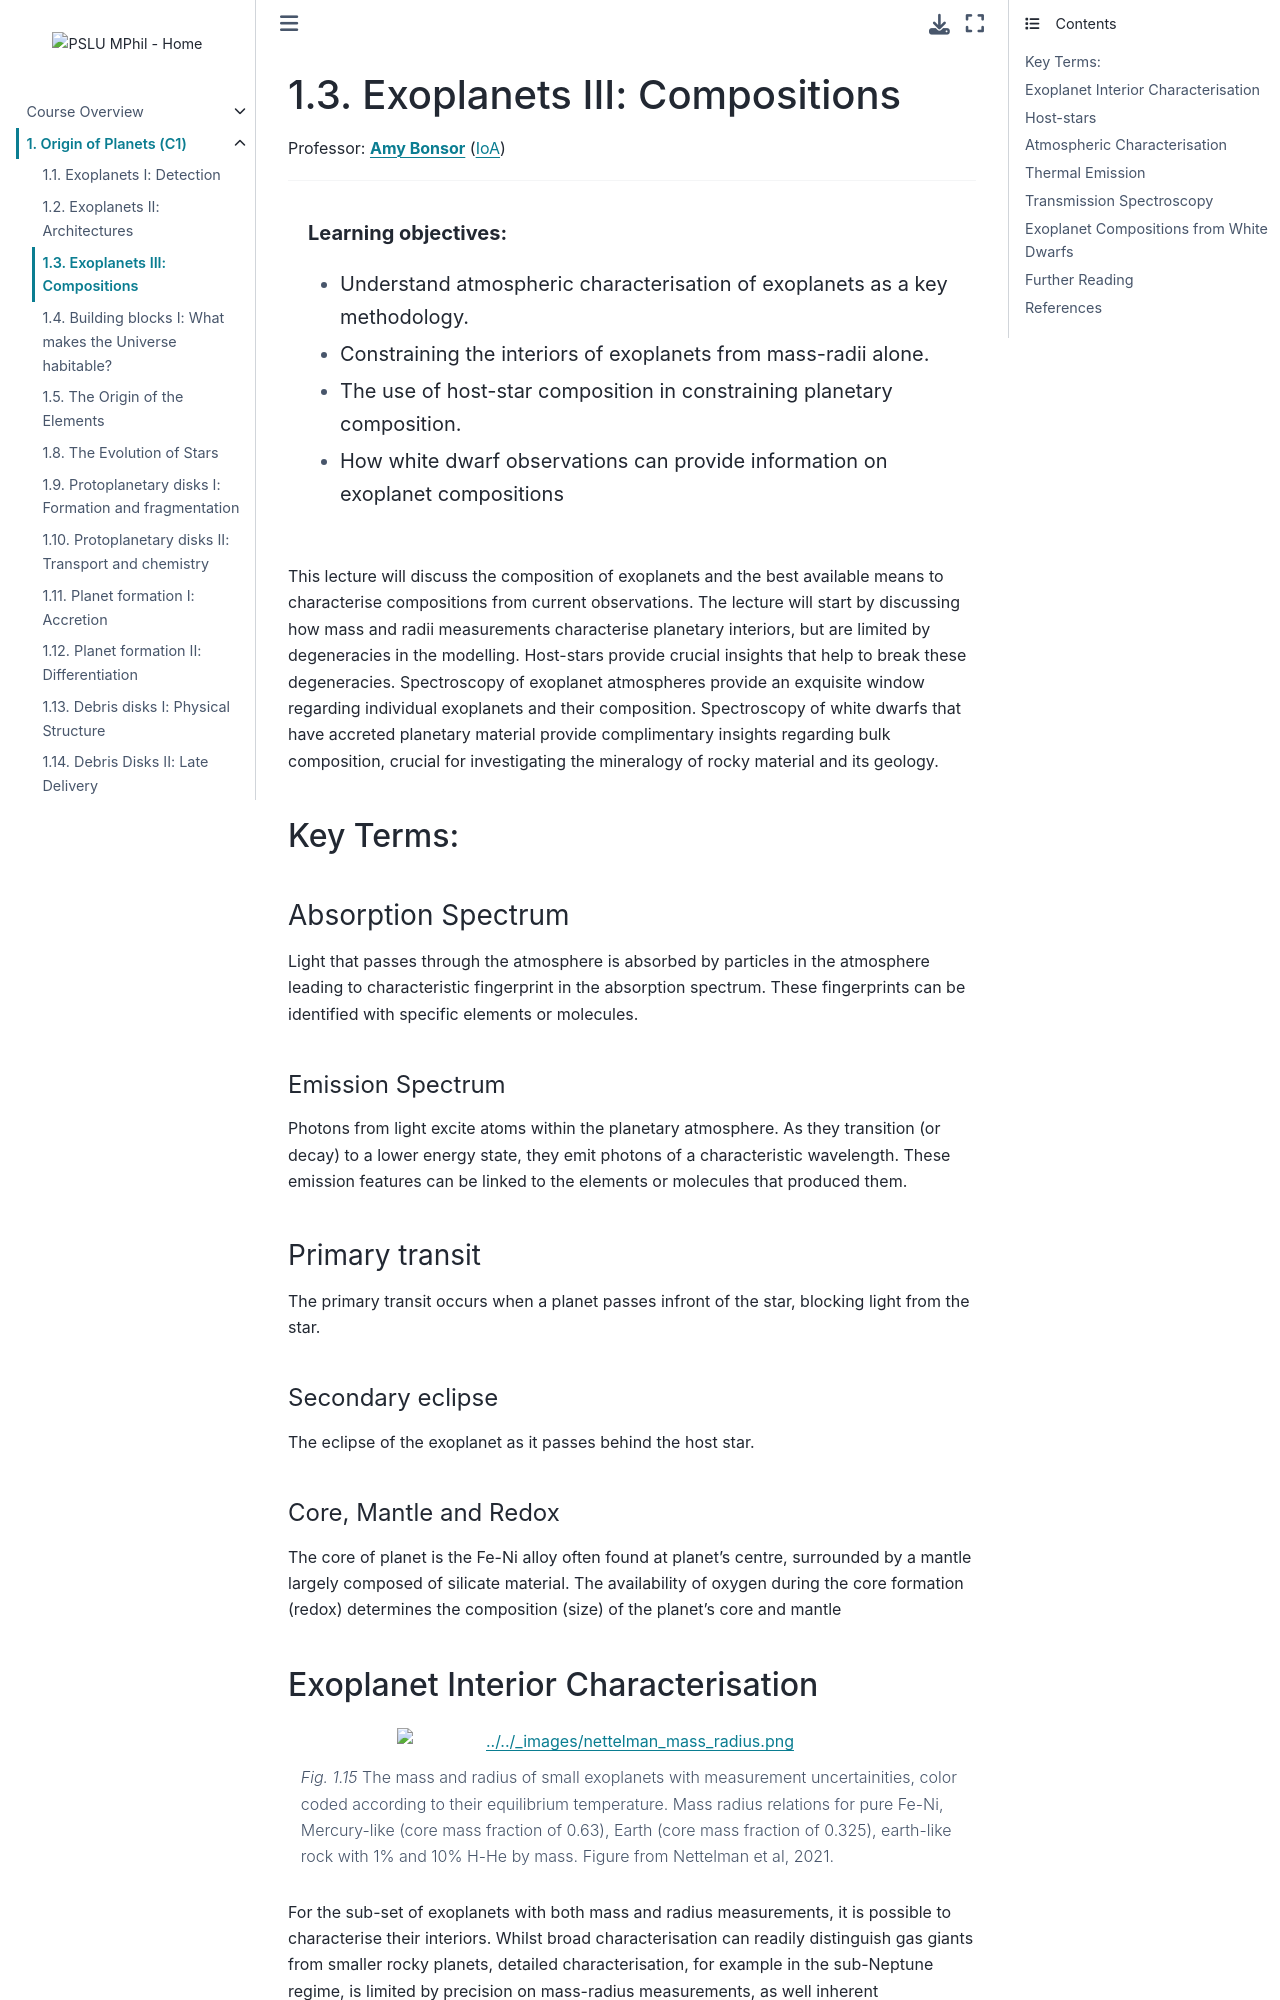

repository: pslu-mphil/Core-course-notes · page: 01_planets/l3/l3.html · generator: jekyll

(lecture_c1_3)=
# Exoplanets III: Compositions

Professor: **[Amy Bonsor](mailto:abonsor@ast.cam.ac.uk)** ([IoA](https://www.ast.cam.ac.uk))

---

```{highlights}

**Learning objectives:**
- Understand atmospheric characterisation of exoplanets as a key methodology.
- Constraining the interiors of exoplanets from mass-radii alone.
- The use of host-star composition in constraining planetary composition.
- How white dwarf observations can provide information on exoplanet compositions

```


This lecture will discuss the composition of exoplanets and the best available means to characterise compositions from current observations. The lecture will start by discussing how mass and radii measurements characterise planetary interiors, but are limited by degeneracies in the modelling. Host-stars provide crucial insights that help to break these degeneracies. Spectroscopy of exoplanet atmospheres provide an exquisite window regarding individual exoplanets and their composition. Spectroscopy of white dwarfs that have accreted planetary material provide complimentary insights regarding bulk composition, crucial for investigating the mineralogy of rocky material and its geology.



### Key Terms:
##### Absorption Spectrum
Light that passes through the atmosphere is absorbed by particles in the atmosphere leading to characteristic fingerprint in the absorption spectrum. These fingerprints can be identified with specific elements or molecules.
###### Emission Spectrum
Photons from light excite atoms within the planetary atmosphere. As they transition (or decay) to a lower energy state, they emit photons of a characteristic wavelength. These emission features can be linked to the elements or molecules that produced them.
##### Primary transit
The primary transit occurs when a planet passes infront of the star, blocking light from the star.
###### Secondary eclipse
The eclipse of the exoplanet as it passes behind the host star.
###### Core, Mantle and Redox
The core of planet is the Fe-Ni alloy often found at planet's centre, surrounded by a mantle largely composed of silicate material. The availability of oxygen during the core formation (redox) determines the composition (size) of the planet's core and mantle
